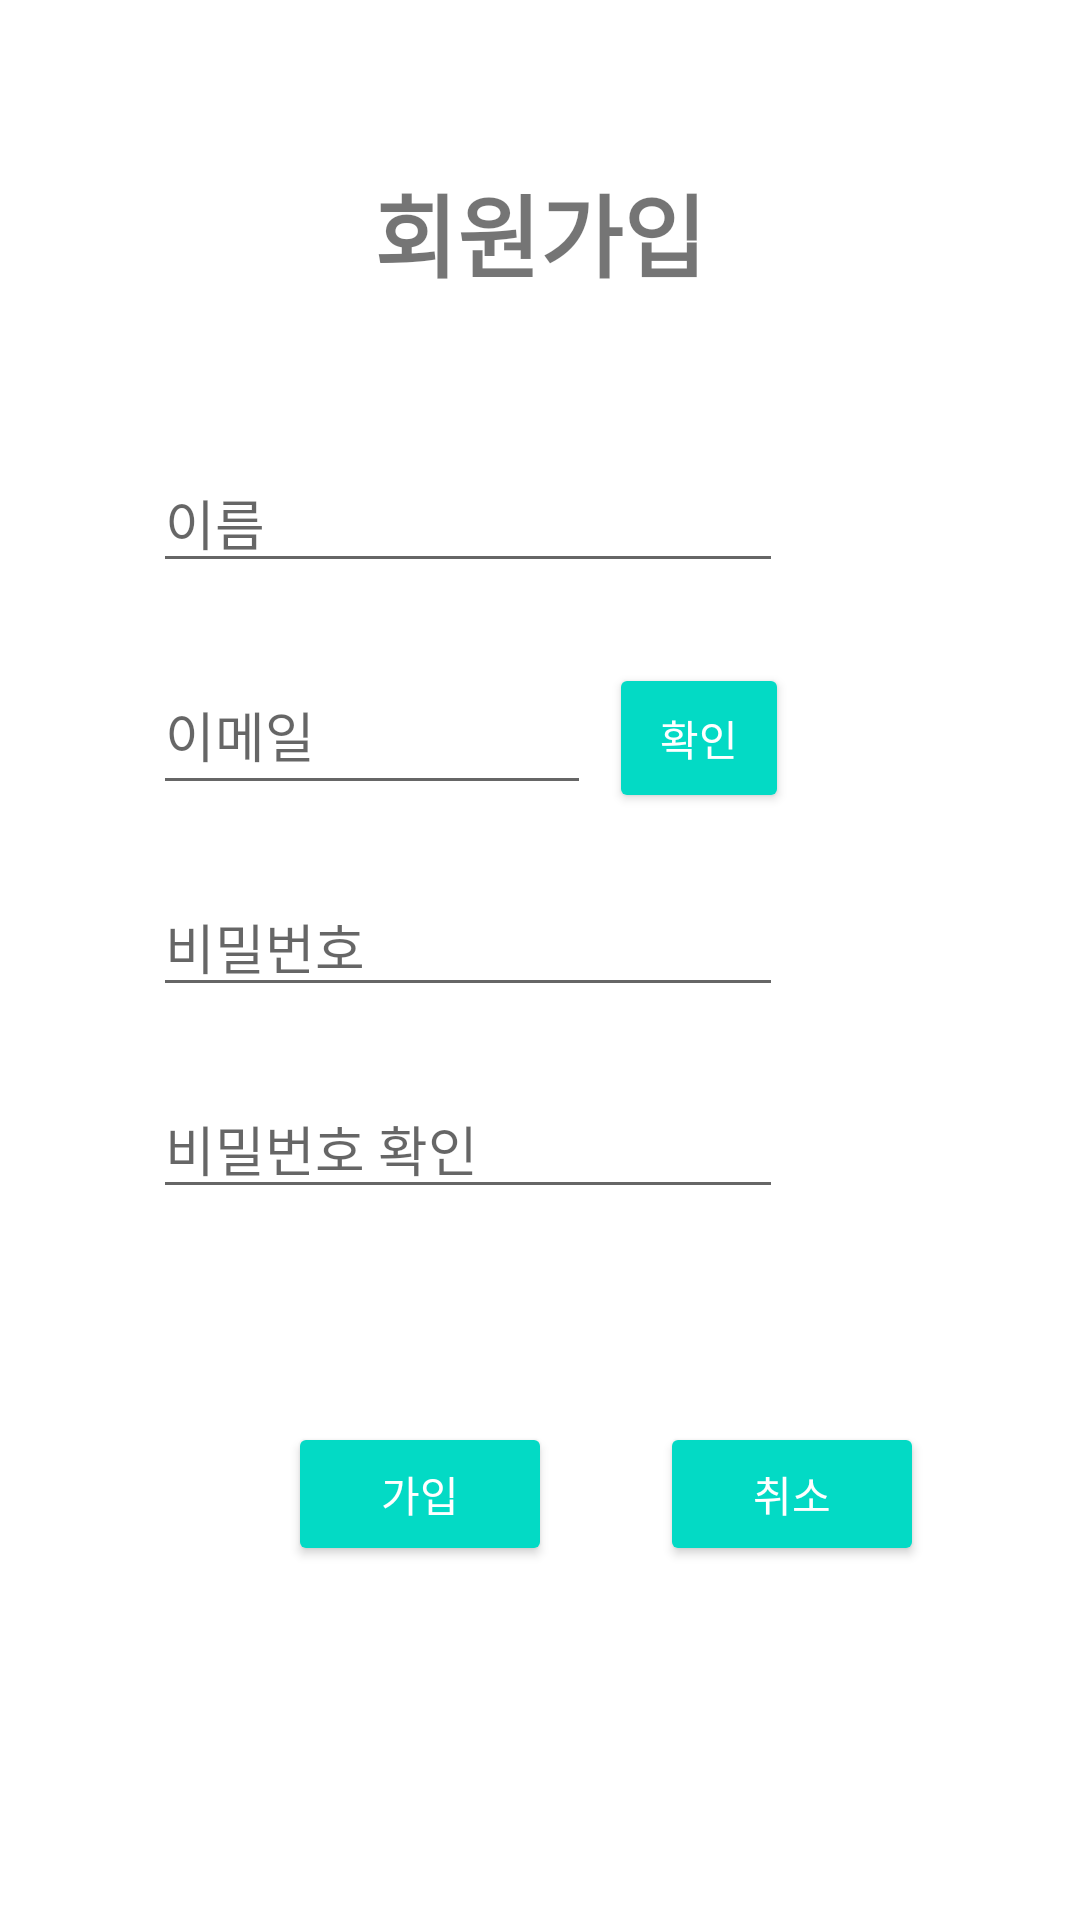

Android layout source for this screen:
<!-- AndroidManifest.xml: application theme Theme.FirstApp -->
<!-- res/layout/activity_join.xml -->
<?xml version="1.0" encoding="utf-8"?>
<androidx.constraintlayout.widget.ConstraintLayout
    xmlns:android="http://schemas.android.com/apk/res/android"
    android:layout_width="match_parent"
    android:layout_height="match_parent"
    xmlns:app="http://schemas.android.com/apk/res-auto"
    android:background="#FFFFFF">

    <TextView
        android:id="@+id/textView"
        android:layout_width="wrap_content"
        android:layout_height="wrap_content"
        android:layout_marginBottom="52dp"
        android:text="회원가입"
        android:textSize="30sp"
        android:textStyle="bold"
        app:layout_constraintBottom_toTopOf="@+id/join_name"
        app:layout_constraintEnd_toEndOf="parent"
        app:layout_constraintStart_toStartOf="parent"></TextView>

    <EditText
        android:id="@+id/join_name"
        android:layout_width="wrap_content"
        android:layout_height="wrap_content"
        android:layout_marginEnd="2dp"
        android:layout_marginRight="2dp"
        android:layout_marginBottom="24dp"
        android:ems="10"
        android:hint="이름"
        android:inputType="textPersonName"
        app:layout_constraintBottom_toTopOf="@+id/join_email"
        app:layout_constraintEnd_toEndOf="@+id/check_button"></EditText>

    <EditText
        android:id="@+id/join_password"
        android:layout_width="wrap_content"
        android:layout_height="wrap_content"
        android:layout_marginBottom="24dp"
        android:ems="10"
        android:hint="비밀번호"
        android:inputType="textPassword"
        app:layout_constraintBottom_toTopOf="@+id/join_pwck"
        app:layout_constraintStart_toStartOf="@+id/join_email"></EditText>

    <EditText
        android:id="@+id/join_pwck"
        android:layout_width="wrap_content"
        android:layout_height="wrap_content"
        android:layout_marginBottom="237dp"
        android:ems="10"
        android:hint="비밀번호 확인"
        android:inputType="textPassword"
        app:layout_constraintBottom_toBottomOf="parent"
        app:layout_constraintStart_toStartOf="@+id/join_password"></EditText>

    <EditText
        android:id="@+id/join_email"
        android:layout_width="0dp"
        android:layout_height="50dp"
        android:layout_marginEnd="6dp"
        android:layout_marginRight="6dp"
        android:layout_marginBottom="24dp"
        android:ems="10"
        android:hint="이메일"
        android:inputType="textEmailAddress"
        app:layout_constraintBottom_toTopOf="@+id/join_password"
        app:layout_constraintEnd_toStartOf="@+id/check_button"
        app:layout_constraintStart_toStartOf="@+id/join_name" />

    <Button
        android:id="@+id/check_button"
        style="@style/defaultButton"
        android:layout_width="60dp"
        android:layout_height="50dp"
        android:layout_marginEnd="97dp"
        android:layout_marginRight="97dp"
        android:text="확인"
        app:layout_constraintBaseline_toBaselineOf="@+id/join_email"
        app:layout_constraintEnd_toEndOf="parent" />

    <Button
        android:id="@+id/delete"
        style="@style/defaultButton"
        android:layout_width="wrap_content"
        android:layout_height="wrap_content"
        android:layout_marginStart="36dp"
        android:layout_marginLeft="36dp"
        android:layout_marginTop="71dp"
        android:text="취소"
        app:layout_constraintStart_toEndOf="@+id/join_button"
        app:layout_constraintTop_toBottomOf="@+id/join_pwck" />

    <Button
        android:id="@+id/join_button"
        style="@style/defaultButton"
        android:layout_width="wrap_content"
        android:layout_height="wrap_content"
        android:layout_marginStart="96dp"
        android:layout_marginLeft="96dp"
        android:text="가입"
        app:layout_constraintBaseline_toBaselineOf="@+id/delete"
        app:layout_constraintStart_toStartOf="parent" />

</androidx.constraintlayout.widget.ConstraintLayout>
<!-- resources referenced by this layout -->
<resources>
  <style name="defaultButton" parent="Widget.AppCompat.Button.Colored">
          <item name="android:colorAccent">@color/purple_700</item>
      </style>
  <style name="Theme.FirstApp" parent="Theme.MaterialComponents.DayNight.DarkActionBar">
          
          <item name="colorPrimary">@color/purple_500</item>
          <item name="colorPrimaryVariant">@color/purple_700</item>
          <item name="colorOnPrimary">@color/white</item>
          
          <item name="colorSecondary">@color/teal_200</item>
          <item name="colorSecondaryVariant">@color/teal_700</item>
          <item name="colorOnSecondary">@color/black</item>
          
          <item name="android:statusBarColor" tools:targetApi="l">?attr/colorPrimaryVariant</item>
          
      </style>
  <color name="purple_700">#FF3700B3</color>
  <color name="purple_500">#FF6200EE</color>
  <color name="white">#FFFFFFFF</color>
  <color name="teal_200">#FF03DAC5</color>
  <color name="teal_700">#FF018786</color>
  <color name="black">#FF000000</color>
</resources>
